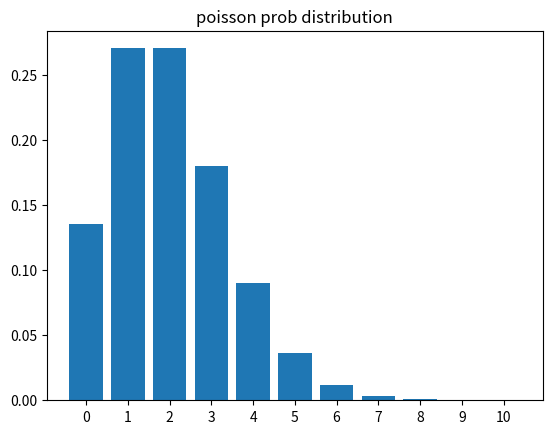

This chart was generated by the following Python code:
import numpy as np
import matplotlib.pyplot as plt
from scipy.stats import poisson

i=2#no of events per interval

dist=poisson(i)

k=3
print((dist.pmf(k)))
print(dist.rvs(size=10))

fig,ax=plt.subplots()
x=np.arange(0,11)
pmf=dist.pmf(x)
ax.bar(x,pmf)
ax.set_xticks(x)
ax.set_title('poisson prob distribution')
plt.show()